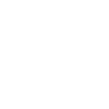
t = 0.00 s
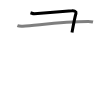
t = 1.50 s
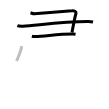
t = 3.25 s
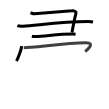
t = 4.75 s
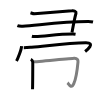
t = 6.50 s
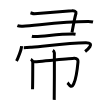
t = 8.00 s

The animated SVG that drew these frames (rendered in a browser with its animation timeline set to each time). Animation: 8 SMIL elements (animate=8); one cycle of 8.00 s.

<svg width="109px" height="109px" viewBox="0 0 px 109px" xmlns="http://www.w3.org/2000/svg" xmlns:xlink="http://www.w3.org/1999/xlink" xml:space="preserve" version="1.1"  baseProfile="full">
<path d="M30.5,12.75c1.5,0.5,2.75,1,4,1S70,11,72,10.75s4.49,0.76,4,2.5c-1.75,6.25-3.25,15.25-4,19.25" style="fill:none;stroke:black;stroke-width:3;opacity:0">
  <animate attributeType="CSS" attributeName="opacity" from="0" to="1" begin="0s" dur="1s" repeatCount="Indefinite" fill="freeze" />
</path>
<path d="M17.38,25.72c1.41,0.55,4,0.64,5.42,0.55c14.71-0.92,38.19-4.65,65.26-4.8c2.36-0.01,3.77,0.26,4.95,0.54" style="fill:none;stroke:black;stroke-width:3;opacity:0">
  <animate attributeType="CSS" attributeName="opacity" from="0" to="1" begin="1s" dur="1s" repeatCount="Indefinite" fill="freeze" />
</path>
<path d="M31.88,36.22c0.82,0.21,2.31,0.23,3.13,0.21c10.79-0.25,22.05-2.37,37.68-2.43c1.36,0,2.18,0.1,2.86,0.21" style="fill:none;stroke:black;stroke-width:3;opacity:0">
  <animate attributeType="CSS" attributeName="opacity" from="0" to="1" begin="2s" dur="1s" repeatCount="Indefinite" fill="freeze" />
</path>
<path d="M21.59,46.15C21.44,49.68,17.8,58.9,16.5,61" style="fill:none;stroke:black;stroke-width:3;opacity:0">
  <animate attributeType="CSS" attributeName="opacity" from="0" to="1" begin="3s" dur="1s" repeatCount="Indefinite" fill="freeze" />
</path>
<path d="M23.76,47.68c3.32,0,5.12-0.22,7.78-0.47c19.75-1.85,37.56-4.29,54.23-4.47c10.38-0.11,0.91,7.58-0.65,8.78" style="fill:none;stroke:black;stroke-width:3;opacity:0">
  <animate attributeType="CSS" attributeName="opacity" from="0" to="1" begin="4s" dur="1s" repeatCount="Indefinite" fill="freeze" />
</path>
<path d="M30.81,59.32c0.58,0.28,1.81,2.08,1.92,2.63c0.12,0.55-0.07,23.77-0.19,27.24" style="fill:none;stroke:black;stroke-width:3;opacity:0">
  <animate attributeType="CSS" attributeName="opacity" from="0" to="1" begin="5s" dur="1s" repeatCount="Indefinite" fill="freeze" />
</path>
<path d="M32.75,61.85c3.64-0.19,38.78-3.59,41.49-3.71c3.19-0.14,3.88,2.44,3.76,3.71c-0.58,6.37-1.56,15.87-4.21,21.85c-2.63,5.94-5.1,0.05-6.32-0.93" style="fill:none;stroke:black;stroke-width:3;opacity:0">
  <animate attributeType="CSS" attributeName="opacity" from="0" to="1" begin="6s" dur="1s" repeatCount="Indefinite" fill="freeze" />
</path>
<path d="M52.8,50.38c0.48,0.28,1.48,2.08,1.58,2.63c0.1,0.56-0.06,43.4-0.16,46.87" style="fill:none;stroke:black;stroke-width:3;opacity:0">
  <animate attributeType="CSS" attributeName="opacity" from="0" to="1" begin="7s" dur="1s" repeatCount="Indefinite" fill="freeze" />
</path>
</svg>
